Run: headless pygame with SDL's dummy video driver; simulated clock (each Clock.tick advances the game by its frame time, no real sleeping); random seed 0; keys injected as events and as key.get_pressed() state; no mouse input.
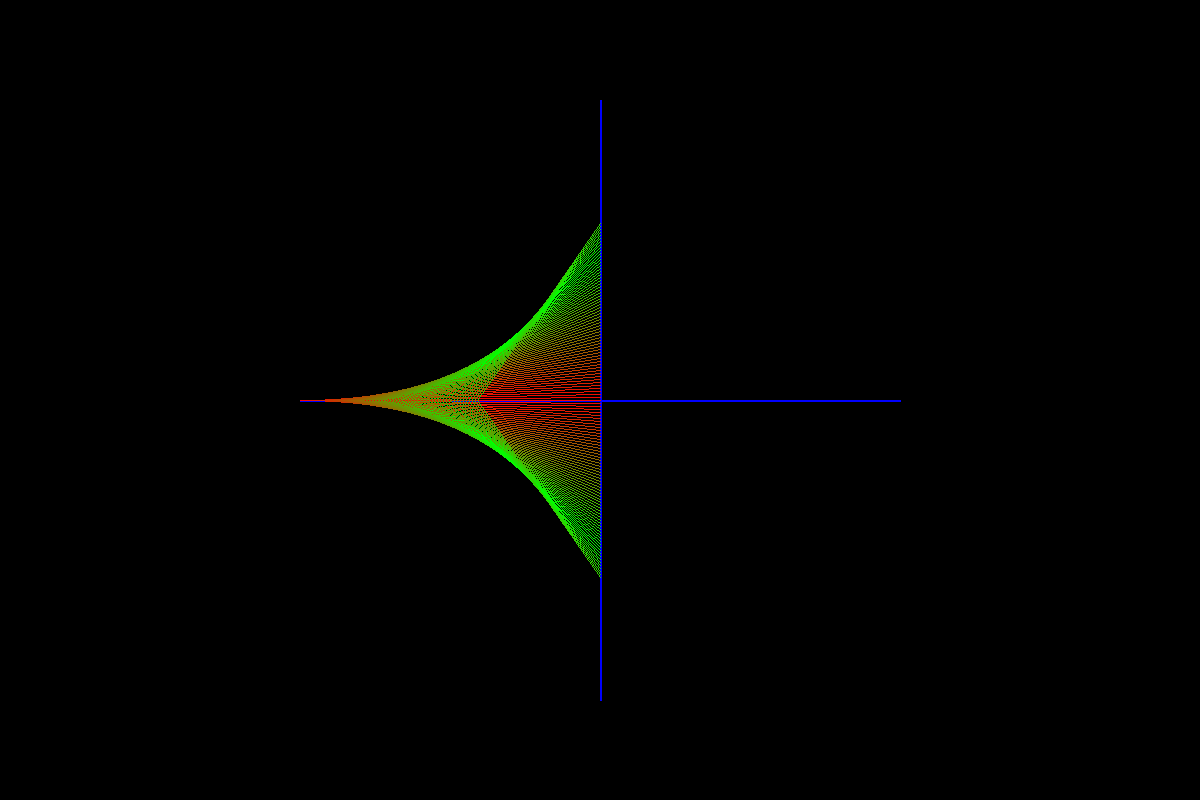
Frame 1 of 2 · flips 1–60 · no input
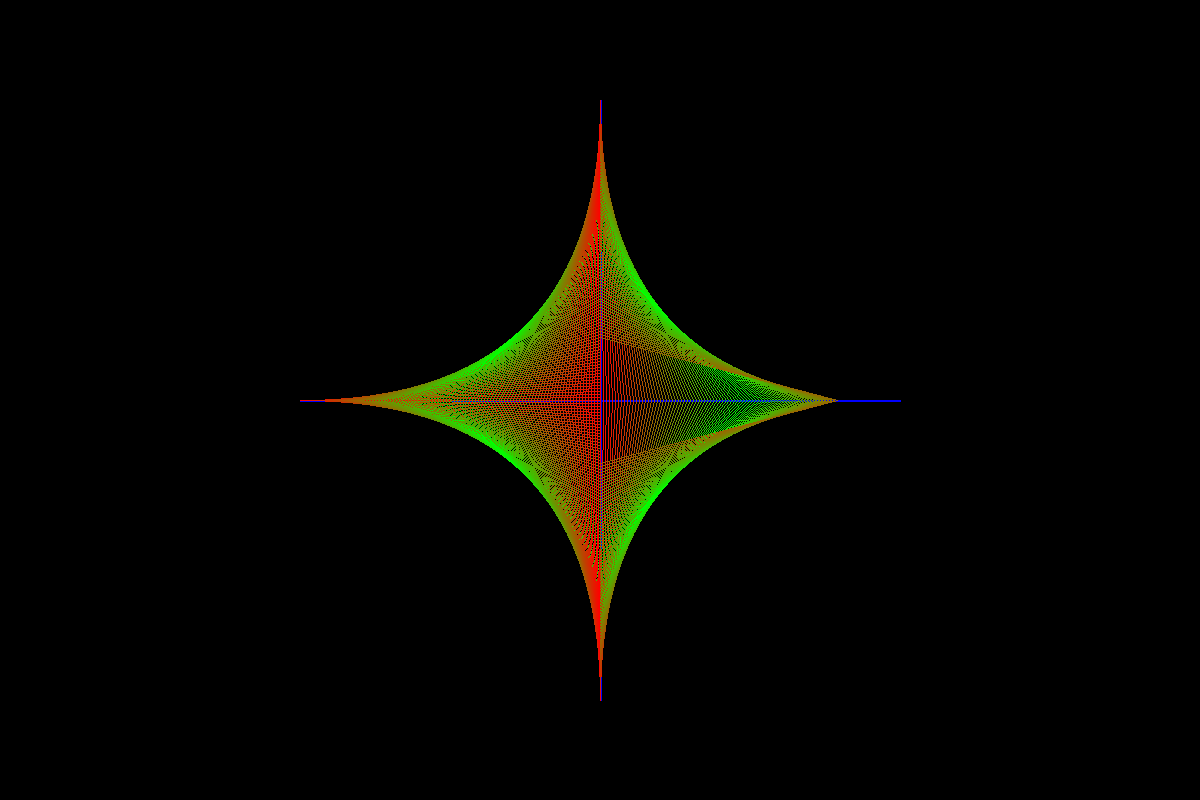
Frame 2 of 2 · flips 61–180 · tapped SPACE, RETURN · held RIGHT (→), D

The pygame program that drew these frames:

import pygame as pg


class Astroid:
    def __init__(self, app_, n_lines):
        self.app = app_
        self.radius = 300
        self.num_lines = n_lines
        self.translate = self.app.screen.get_width() // 2, self.app.screen.get_height() // 2
        self.counter, self.inc = 0, 0.01

    def get_color(self):
        self.counter += self.inc
        self.counter, self.inc = (self.counter, self.inc) if 0 < self.counter < 1 else (
            max(min(self.counter, 1), 0), -self.inc)

        return pg.Color('red').lerp('green', self.counter)

    def draw(self, i):

        step = self.radius/self.num_lines
        x = self.translate[0] + i * step
        y1 = self.translate[1] + abs(i) * step - self.radius
        y2 = self.translate[1] - abs(i) * step + self.radius

        pg.draw.line(self.app.screen, self.get_color(), (x, self.translate[1]), (self.translate[0], y1))
        pg.draw.line(self.app.screen, self.get_color(), (x, self.translate[1]), (self.translate[0], y2))


class App:
    def __init__(self, n_lines):
        self.screen = pg.display.set_mode([1200, 800])
        self.clock = pg.time.Clock()
        self.astroid = Astroid(self, n_lines)

    def draw(self, i):
        self.astroid.draw(i)
        pg.display.flip()

    def run(self):
        self.screen.fill('black')
        pg.draw.line(self.screen, 'blue',
                     (self.astroid.translate[0] - self.astroid.radius, self.astroid.translate[1]),
                     (self.astroid.translate[0] + self.astroid.radius, self.astroid.translate[1]), 2)
        pg.draw.line(self.screen, 'blue',
                     (self.astroid.translate[0], self.astroid.translate[1] - self.astroid.radius),
                     (self.astroid.translate[0], self.astroid.translate[1] + self.astroid.radius), 2)
        counter = 0
        i = -self.astroid.num_lines
        while True:
            if i <= int(self.astroid.num_lines):
                counter += 1
                if counter > 2:
                    counter = 0
                    self.draw(i)
                    i += 1
            for _ in pg.event.get():
                if _.type == pg.QUIT:
                    exit()
            self.clock.tick(60)


app = App(n_lines=100)
app.run()
